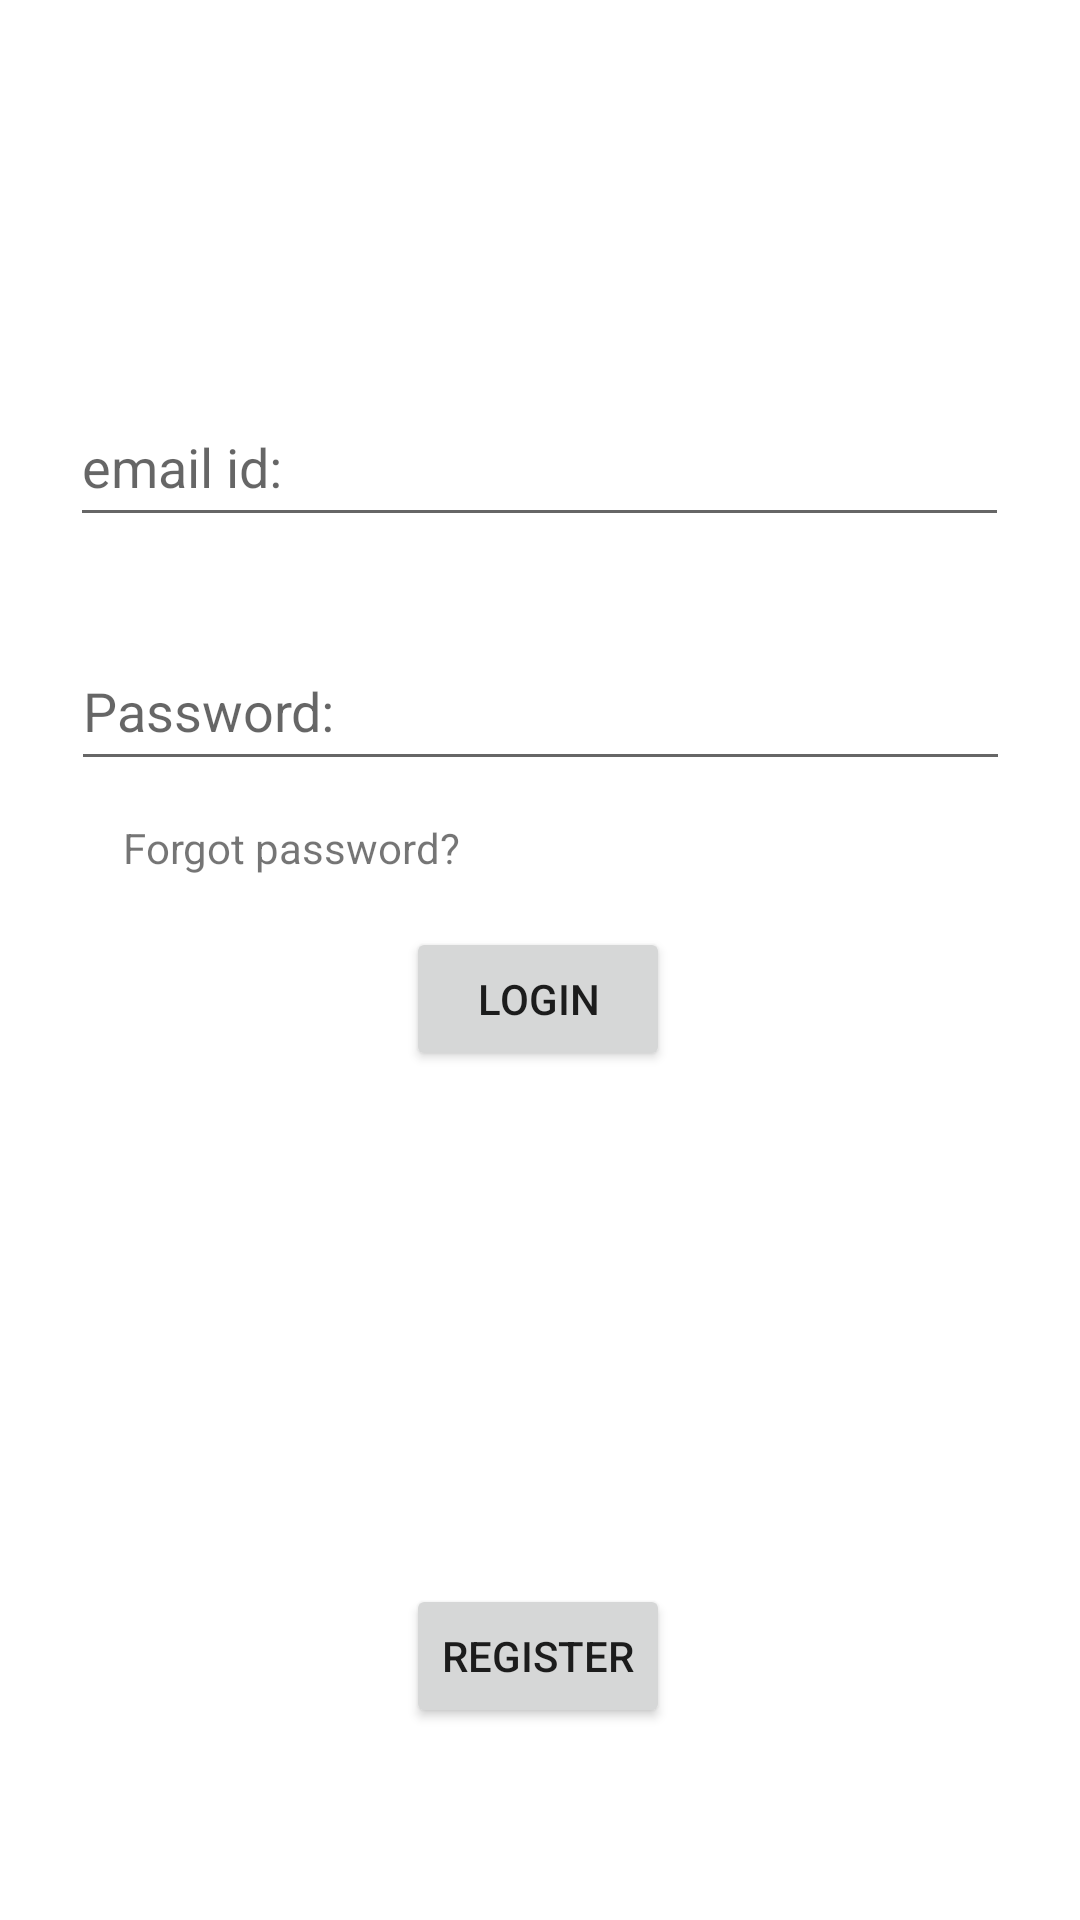

The Android layout XML behind this screen, and the referenced resources:
<!-- AndroidManifest.xml: application theme Theme.LostAndFound -->
<!-- res/layout/activity_main.xml -->
<?xml version="1.0" encoding="utf-8"?>
<androidx.constraintlayout.widget.ConstraintLayout xmlns:android="http://schemas.android.com/apk/res/android"
    xmlns:app="http://schemas.android.com/apk/res-auto"
    xmlns:tools="http://schemas.android.com/tools"
    android:layout_width="match_parent"
    android:layout_height="match_parent"
    tools:context=".MainActivity">

    <ImageView
        android:id="@+id/logo"
        android:layout_width="wrap_content"
        android:layout_height="wrap_content"
        android:layout_marginTop="88dp"
        app:layout_constraintEnd_toEndOf="parent"
        app:layout_constraintStart_toStartOf="parent"
        app:layout_constraintTop_toTopOf="parent"
        tools:srcCompat="@tools:sample/avatars" />

    <EditText
        android:id="@+id/editTextNumberPassword"
        android:layout_width="313dp"
        android:layout_height="50dp"
        android:ems="10"
        android:hint="@string/password"
        android:importantForAutofill="no"
        android:inputType="textPassword|numberPassword"
        app:layout_constraintBottom_toBottomOf="parent"
        app:layout_constraintEnd_toEndOf="parent"
        app:layout_constraintStart_toStartOf="parent"
        app:layout_constraintTop_toBottomOf="@+id/editTextTextEmailAddress3"
        app:layout_constraintVertical_bias="0.076"
        app:passwordToggleEnabled="true" />

    <Button
        android:id="@+id/button"
        android:layout_width="wrap_content"
        android:layout_height="wrap_content"
        android:text="@string/login"
        app:layout_constraintBottom_toBottomOf="parent"
        app:layout_constraintEnd_toEndOf="parent"
        app:layout_constraintHorizontal_bias="0.498"
        app:layout_constraintStart_toStartOf="parent"
        app:layout_constraintTop_toBottomOf="@+id/editTextNumberPassword"
        app:layout_constraintVertical_bias="0.147" />

    <Button
        android:id="@+id/button3"
        android:layout_width="wrap_content"
        android:layout_height="wrap_content"
        android:text="@string/register"
        app:layout_constraintBottom_toBottomOf="parent"
        app:layout_constraintEnd_toEndOf="parent"
        app:layout_constraintHorizontal_bias="0.498"
        app:layout_constraintStart_toStartOf="parent"
        app:layout_constraintTop_toBottomOf="@+id/button"
        app:layout_constraintVertical_bias="0.727" />

    <TextView
        android:id="@+id/textView2"
        android:layout_width="wrap_content"
        android:layout_height="wrap_content"
        android:layout_marginTop="4dp"
        android:text="@string/forgot_password_act1"
        app:layout_constraintBottom_toTopOf="@+id/button"
        app:layout_constraintEnd_toEndOf="parent"
        app:layout_constraintHorizontal_bias="0.166"
        app:layout_constraintStart_toStartOf="parent"
        app:layout_constraintTop_toBottomOf="@+id/editTextNumberPassword"
        app:layout_constraintVertical_bias="0.333" />

    <EditText
        android:id="@+id/editTextTextEmailAddress3"
        android:layout_width="313dp"
        android:layout_height="50dp"
        android:layout_marginTop="36dp"
        android:ems="10"
        android:hint="email id:"
        android:inputType="textEmailAddress"
        app:layout_constraintBottom_toBottomOf="parent"
        app:layout_constraintEnd_toEndOf="parent"
        app:layout_constraintHorizontal_bias="0.497"
        app:layout_constraintStart_toStartOf="parent"
        app:layout_constraintTop_toBottomOf="@+id/logo"
        app:layout_constraintVertical_bias="0.011" />

</androidx.constraintlayout.widget.ConstraintLayout>
<!-- resources referenced by this layout -->
<resources>
  <string name="forgot_password_act1">Forgot password?</string>
  <string name="login">LOGIN</string>
  <string name="password">Password:</string>
  <string name="register">REGISTER</string>
  <style name="Theme.LostAndFound" parent="Theme.MaterialComponents.DayNight.NoActionBar">
          
          <item name="colorPrimary">@color/purple_500</item>
          <item name="colorPrimaryVariant">@color/purple_700</item>
          <item name="colorOnPrimary">@color/white</item>
          
          <item name="colorSecondary">@color/teal_200</item>
          <item name="colorSecondaryVariant">@color/teal_700</item>
          <item name="colorOnSecondary">@color/black</item>
          
          <item name="android:statusBarColor">?attr/colorPrimaryVariant</item>
          
      </style>
  <!-- not gathered from this repository: default colours our renderer supplied (Android Studio template values) -->
  <color name="purple_500">#FF6200EE</color>
  <color name="purple_700">#FF3700B3</color>
  <color name="teal_200">#FF03DAC5</color>
  <color name="teal_700">#FF018786</color>
  <color name="black">#FF000000</color>
  <color name="white">#FFFFFFFF</color>
</resources>
